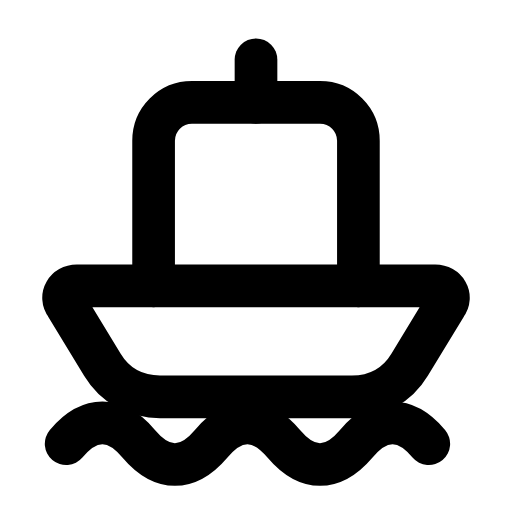
t = 0.00 s
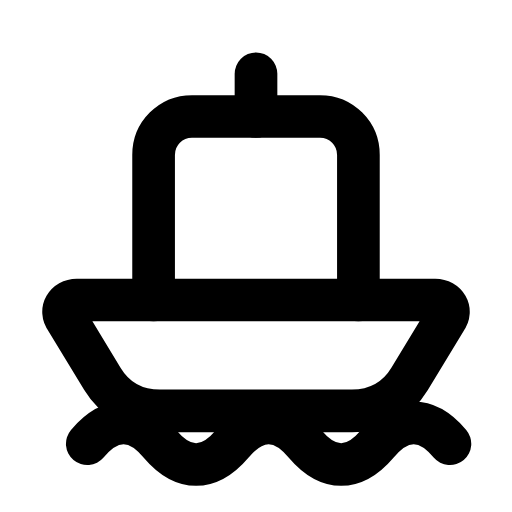
t = 0.31 s
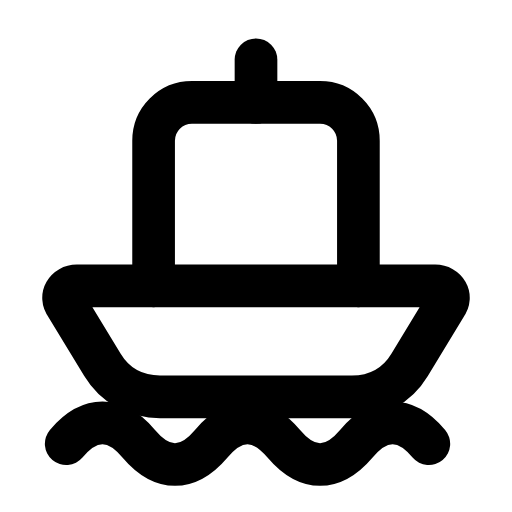
t = 0.63 s
t = 0.93 s: frame unchanged from t = 0.00 s, image omitted
t = 1.25 s: frame unchanged from t = 0.00 s, image omitted
t = 1.58 s: frame unchanged from t = 0.00 s, image omitted

The animated SVG that drew these frames (rendered in a browser with its animation timeline set to each time). Animation: 2 SMIL elements (animateTransform=2); one cycle of 1.90 s, repeats indefinitely.

<svg xmlns="http://www.w3.org/2000/svg" width="24" height="24" viewBox="0 0 24 24" fill="none"><g><animateTransform attributeName="transform" type="translate" values="0 0;0 0;0 0.8;0 0;0 0;0 0;0 0;0 0.8;0 0;0 0;0 0" keyTimes="0;0.135;0.2475;0.36;0.45;0.6;0.66;0.735;0.81;0.9;1" dur="1.9s" repeatCount="indefinite" calcMode="spline" keySplines="0.16 1 0.3 1;0.16 1 0.3 1;0.16 1 0.3 1;0.16 1 0.3 1;0.16 1 0.3 1;0.16 1 0.3 1;0.16 1 0.3 1;0.16 1 0.3 1;0.16 1 0.3 1;0.16 1 0.3 1"/><path stroke="currentColor" stroke-width="2" stroke-linecap="round" stroke-linejoin="round" fill="none" d="M7.2 13.4L7.2 6.6C7.2 5.6 8 4.8 9 4.8L15 4.8C16 4.8 16.8 5.6 16.8 6.6L16.8 13.4"></path><line stroke="currentColor" stroke-width="2" stroke-linecap="round" stroke-linejoin="round" fill="none" x1="12" y1="4.8" x2="12" y2="2.8"></line><path stroke="currentColor" stroke-width="2" stroke-linecap="round" stroke-linejoin="round" fill="none" d="M3.6 13.4L20.4 13.4C20.9 13.4 21.2 13.9 20.9 14.3L19.2 17.1C18.6 18.1 17.6 18.6 16.5 18.6L7.5 18.6C6.4 18.6 5.4 18.1 4.8 17.1L3.1 14.3C2.8 13.9 3.1 13.4 3.6 13.4Z"></path></g><path stroke="currentColor" stroke-width="2" stroke-linecap="round" stroke-linejoin="round" fill="none" d="M3.1 20.8C4.2 19.5 5.4 19.5 6.5 20.8S8.8 22.1 9.9 20.8C11 19.5 12.2 19.5 13.3 20.8S15.6 22.1 16.7 20.8C17.8 19.5 19 19.5 20.1 20.8"><animateTransform attributeName="transform" type="translate" values="0 0;0 0;1.2 0;0 0;0 0;0 0;0 0;1.2 0;0 0;0 0;0 0" keyTimes="0;0.135;0.2475;0.36;0.45;0.6;0.66;0.735;0.81;0.9;1" dur="1.9s" repeatCount="indefinite" calcMode="spline" keySplines="0.16 1 0.3 1;0.16 1 0.3 1;0.16 1 0.3 1;0.16 1 0.3 1;0.16 1 0.3 1;0.16 1 0.3 1;0.16 1 0.3 1;0.16 1 0.3 1;0.16 1 0.3 1;0.16 1 0.3 1"/></path></svg>
